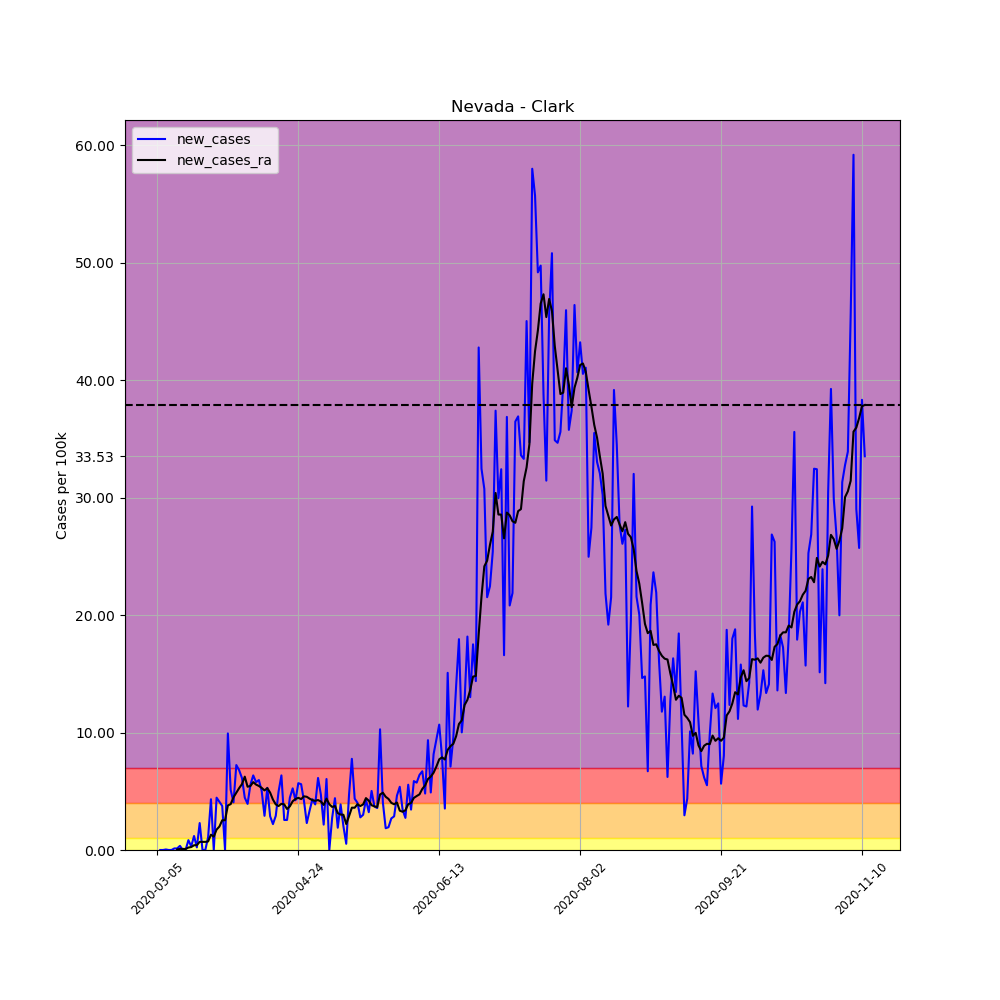

Source data for this figure (header and first rows):
, date, county, state, fips, cases, deaths, COUNTY, STNAME, CTYNAME, POPESTIMATE2019, per_100k, per_100k_ra, new_cases, new_cases_ra
11108, 2020-03-05, Clark, Nevada, 32003, 1, 0, 3, Nevada, Clark, 2266715, 0.04412, , , 
11109, 2020-03-06, Clark, Nevada, 32003, 1, 0, 3, Nevada, Clark, 2266715, 0.04412, , 0.0, 
11110, 2020-03-07, Clark, Nevada, 32003, 1, 0, 3, Nevada, Clark, 2266715, 0.04412, , 0.0, 
11111, 2020-03-08, Clark, Nevada, 32003, 2, 0, 3, Nevada, Clark, 2266715, 0.08823, , 0.04412, 
11112, 2020-03-09, Clark, Nevada, 32003, 2, 0, 3, Nevada, Clark, 2266715, 0.08823, , 0.0, 
11113, 2020-03-10, Clark, Nevada, 32003, 2, 0, 3, Nevada, Clark, 2266715, 0.08823, , 0.0, 
11114, 2020-03-11, Clark, Nevada, 32003, 5, 0, 3, Nevada, Clark, 2266715, 0.2206, 0.08823, 0.1324, 
11115, 2020-03-12, Clark, Nevada, 32003, 8, 0, 3, Nevada, Clark, 2266715, 0.3529, 0.1324, 0.1324, 0.04412
11116, 2020-03-13, Clark, Nevada, 32003, 16, 0, 3, Nevada, Clark, 2266715, 0.7059, 0.2269, 0.3529, 0.09454
11117, 2020-03-14, Clark, Nevada, 32003, 16, 0, 3, Nevada, Clark, 2266715, 0.7059, 0.3214, 0.0, 0.09454
11118, 2020-03-15, Clark, Nevada, 32003, 16, 0, 3, Nevada, Clark, 2266715, 0.7059, 0.4097, 0.0, 0.08823
11119, 2020-03-16, Clark, Nevada, 32003, 35, 1, 3, Nevada, Clark, 2266715, 1.544, 0.6176, 0.8382, 0.208
11120, 2020-03-17, Clark, Nevada, 32003, 42, 1, 3, Nevada, Clark, 2266715, 1.853, 0.8697, 0.3088, 0.2521
11121, 2020-03-18, Clark, Nevada, 32003, 69, 1, 3, Nevada, Clark, 2266715, 3.044, 1.273, 1.191, 0.4034
11122, 2020-03-19, Clark, Nevada, 32003, 74, 1, 3, Nevada, Clark, 2266715, 3.265, 1.689, 0.2206, 0.416
11123, 2020-03-20, Clark, Nevada, 32003, 126, 2, 3, Nevada, Clark, 2266715, 5.559, 2.382, 2.294, 0.6933
11124, 2020-03-21, Clark, Nevada, 32003, 126, 2, 3, Nevada, Clark, 2266715, 5.559, 3.076, 0.0, 0.6933
11125, 2020-03-22, Clark, Nevada, 32003, 126, 2, 3, Nevada, Clark, 2266715, 5.559, 3.769, 0.0, 0.6933
11126, 2020-03-23, Clark, Nevada, 32003, 151, 4, 3, Nevada, Clark, 2266715, 6.662, 4.5, 1.103, 0.7311
11127, 2020-03-24, Clark, Nevada, 32003, 249, 6, 3, Nevada, Clark, 2266715, 10.99, 5.804, 4.323, 1.305
11128, 2020-03-25, Clark, Nevada, 32003, 249, 6, 3, Nevada, Clark, 2266715, 10.99, 6.939, 0.0, 1.134
11129, 2020-03-26, Clark, Nevada, 32003, 350, 10, 3, Nevada, Clark, 2266715, 15.44, 8.678, 4.456, 1.739
11130, 2020-03-27, Clark, Nevada, 32003, 443, 10, 3, Nevada, Clark, 2266715, 19.54, 10.68, 4.103, 1.998
11131, 2020-03-28, Clark, Nevada, 32003, 528, 14, 3, Nevada, Clark, 2266715, 23.29, 13.21, 3.75, 2.534
11132, 2020-03-29, Clark, Nevada, 32003, 528, 14, 3, Nevada, Clark, 2266715, 23.29, 15.74, 0.0, 2.534
11133, 2020-03-30, Clark, Nevada, 32003, 753, 15, 3, Nevada, Clark, 2266715, 33.22, 19.54, 9.926, 3.794
11134, 2020-03-31, Clark, Nevada, 32003, 869, 23, 3, Nevada, Clark, 2266715, 38.34, 23.44, 5.118, 3.907
11135, 2020-04-01, Clark, Nevada, 32003, 961, 28, 3, Nevada, Clark, 2266715, 42.4, 27.93, 4.059, 4.487
11136, 2020-04-02, Clark, Nevada, 32003, 1125, 34, 3, Nevada, Clark, 2266715, 49.63, 32.82, 7.235, 4.884
11137, 2020-04-03, Clark, Nevada, 32003, 1279, 39, 3, Nevada, Clark, 2266715, 56.43, 38.09, 6.794, 5.269
11138, 2020-04-04, Clark, Nevada, 32003, 1418, 41, 3, Nevada, Clark, 2266715, 62.56, 43.69, 6.132, 5.609
11139, 2020-04-05, Clark, Nevada, 32003, 1519, 41, 3, Nevada, Clark, 2266715, 67.01, 49.94, 4.456, 6.246
11140, 2020-04-06, Clark, Nevada, 32003, 1608, 41, 3, Nevada, Clark, 2266715, 70.94, 55.33, 3.926, 5.389
11141, 2020-04-07, Clark, Nevada, 32003, 1734, 54, 3, Nevada, Clark, 2266715, 76.5, 60.78, 5.559, 5.452
11142, 2020-04-08, Clark, Nevada, 32003, 1878, 65, 3, Nevada, Clark, 2266715, 82.85, 66.56, 6.353, 5.779
11143, 2020-04-09, Clark, Nevada, 32003, 2009, 71, 3, Nevada, Clark, 2266715, 88.63, 72.13, 5.779, 5.571
11144, 2020-04-10, Clark, Nevada, 32003, 2144, 75, 3, Nevada, Clark, 2266715, 94.59, 77.58, 5.956, 5.452
11145, 2020-04-11, Clark, Nevada, 32003, 2258, 96, 3, Nevada, Clark, 2266715, 99.62, 82.88, 5.029, 5.294
11146, 2020-04-12, Clark, Nevada, 32003, 2324, 100, 3, Nevada, Clark, 2266715, 102.5, 87.95, 2.912, 5.073
11147, 2020-04-13, Clark, Nevada, 32003, 2444, 101, 3, Nevada, Clark, 2266715, 107.8, 93.22, 5.294, 5.269
11148, 2020-04-14, Clark, Nevada, 32003, 2509, 106, 3, Nevada, Clark, 2266715, 110.7, 98.1, 2.868, 4.884
11149, 2020-04-15, Clark, Nevada, 32003, 2559, 115, 3, Nevada, Clark, 2266715, 112.9, 102.4, 2.206, 4.292
11150, 2020-04-16, Clark, Nevada, 32003, 2625, 121, 3, Nevada, Clark, 2266715, 115.8, 106.3, 2.912, 3.882
11151, 2020-04-17, Clark, Nevada, 32003, 2738, 124, 3, Nevada, Clark, 2266715, 120.8, 110, 4.985, 3.744
11152, 2020-04-18, Clark, Nevada, 32003, 2882, 133, 3, Nevada, Clark, 2266715, 127.1, 114, 6.353, 3.933
11153, 2020-04-19, Clark, Nevada, 32003, 2940, 137, 3, Nevada, Clark, 2266715, 129.7, 117.8, 2.559, 3.882
11154, 2020-04-20, Clark, Nevada, 32003, 2998, 137, 3, Nevada, Clark, 2266715, 132.3, 121.3, 2.559, 3.492
11155, 2020-04-21, Clark, Nevada, 32003, 3099, 141, 3, Nevada, Clark, 2266715, 136.7, 125, 4.456, 3.718
11156, 2020-04-22, Clark, Nevada, 32003, 3218, 150, 3, Nevada, Clark, 2266715, 142, 129.2, 5.25, 4.153
11157, 2020-04-23, Clark, Nevada, 32003, 3314, 163, 3, Nevada, Clark, 2266715, 146.2, 133.5, 4.235, 4.342
11158, 2020-04-24, Clark, Nevada, 32003, 3443, 168, 3, Nevada, Clark, 2266715, 151.9, 138, 5.691, 4.443
11159, 2020-04-25, Clark, Nevada, 32003, 3570, 174, 3, Nevada, Clark, 2266715, 157.5, 142.3, 5.603, 4.336
11160, 2020-04-26, Clark, Nevada, 32003, 3665, 174, 3, Nevada, Clark, 2266715, 161.7, 146.9, 4.191, 4.569
11161, 2020-04-27, Clark, Nevada, 32003, 3717, 174, 3, Nevada, Clark, 2266715, 164, 151.4, 2.294, 4.531
11162, 2020-04-28, Clark, Nevada, 32003, 3793, 186, 3, Nevada, Clark, 2266715, 167.3, 155.8, 3.353, 4.374
11163, 2020-04-29, Clark, Nevada, 32003, 3891, 196, 3, Nevada, Clark, 2266715, 171.7, 160, 4.323, 4.242
11164, 2020-04-30, Clark, Nevada, 32003, 3979, 202, 3, Nevada, Clark, 2266715, 175.5, 164.2, 3.882, 4.191
11165, 2020-05-01, Clark, Nevada, 32003, 4118, 206, 3, Nevada, Clark, 2266715, 181.7, 168.5, 6.132, 4.254
11166, 2020-05-02, Clark, Nevada, 32003, 4225, 215, 3, Nevada, Clark, 2266715, 186.4, 172.6, 4.72, 4.128
11167, 2020-05-03, Clark, Nevada, 32003, 4274, 218, 3, Nevada, Clark, 2266715, 188.6, 176.4, 2.162, 3.838
... 192 more rows
